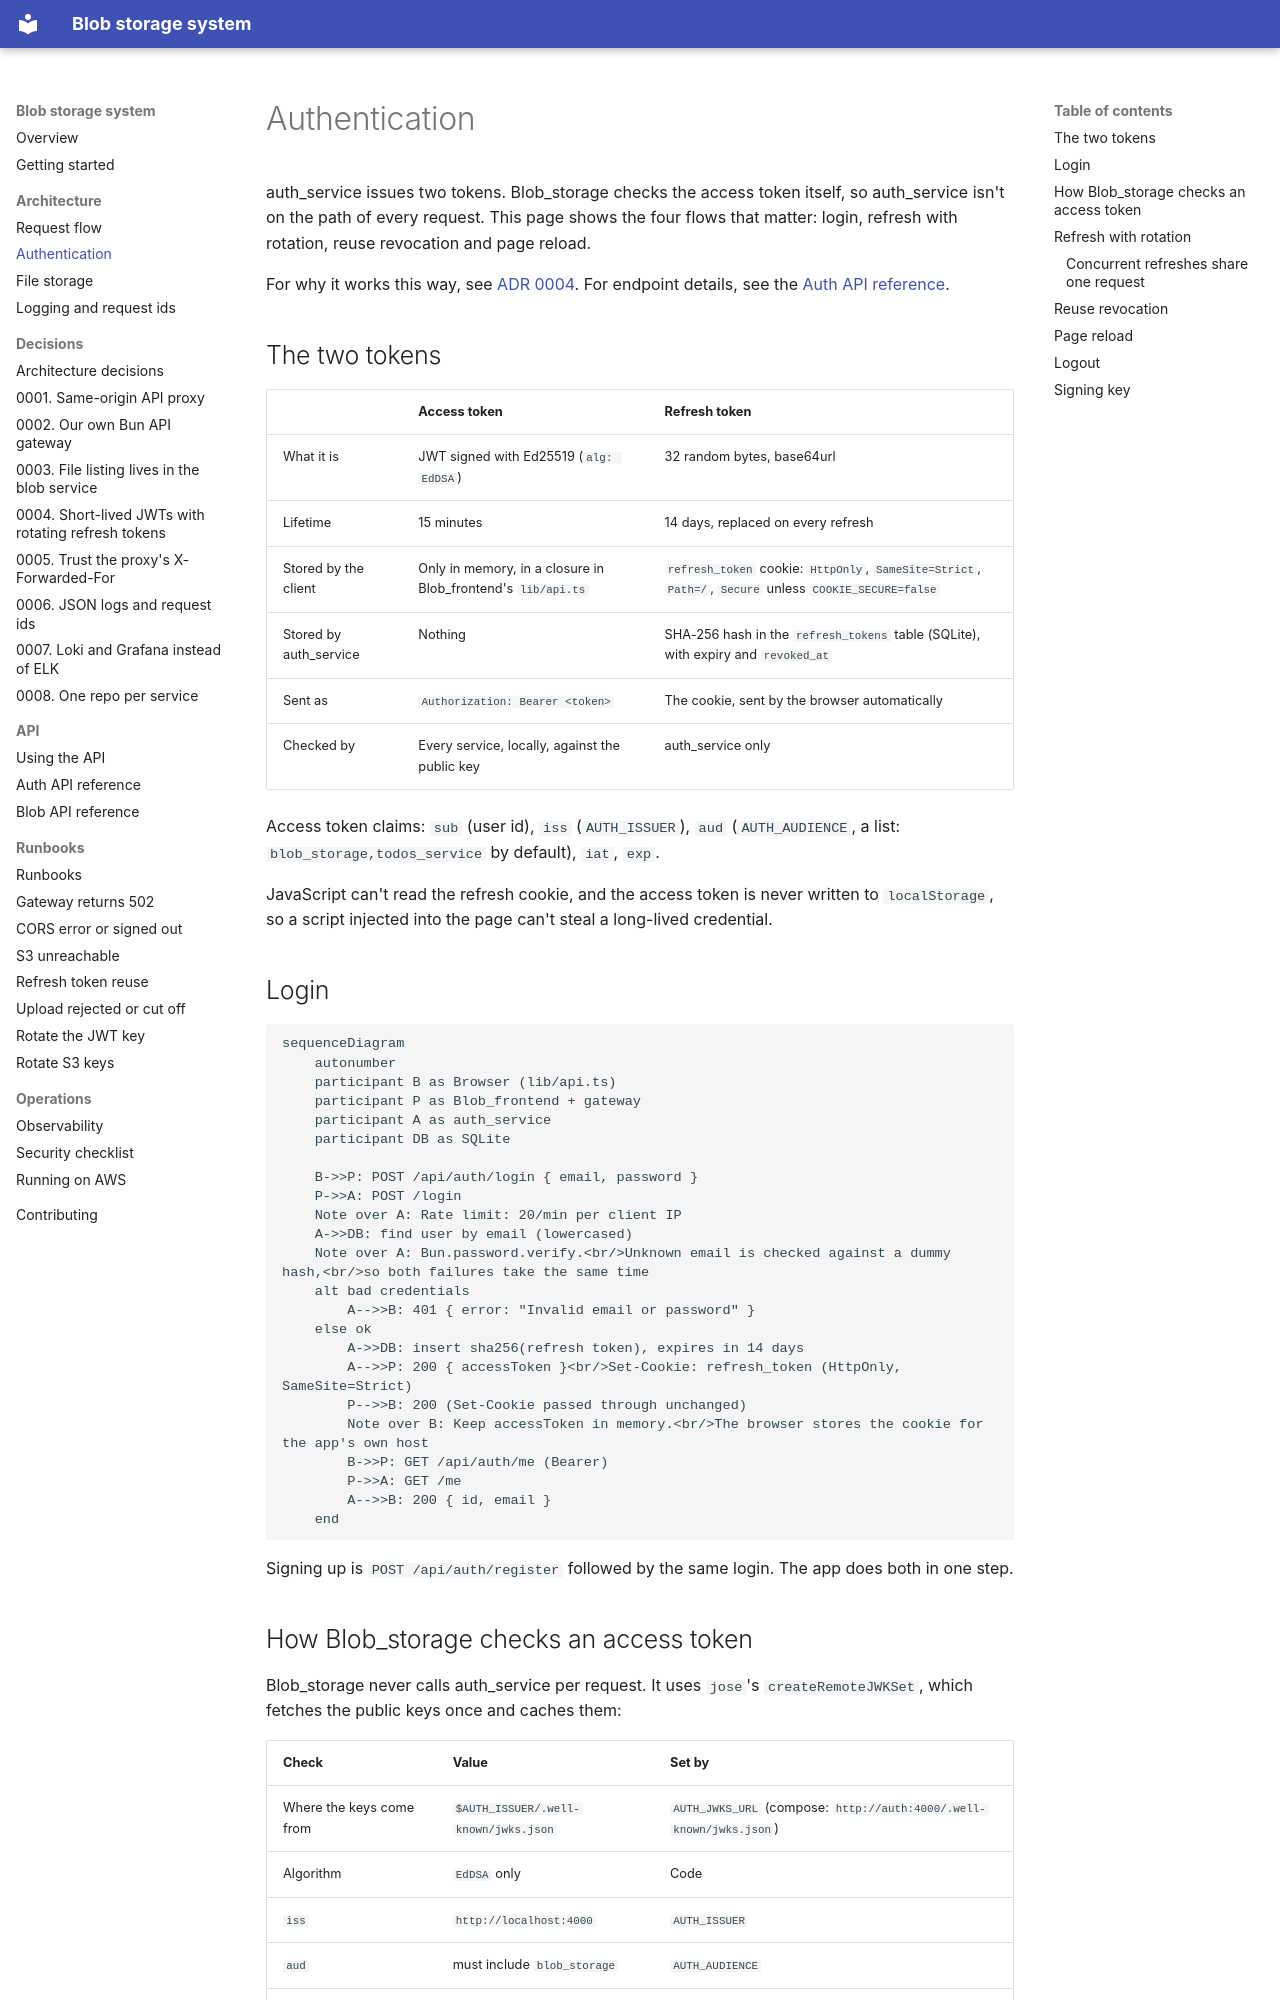

repository: rades12340/Blob_docs · page: architecture/auth-flow/index.html · generator: mkdocs

# Authentication

auth_service issues two tokens. Blob_storage checks the access token itself, so auth_service isn't on the path of every request. This page shows the four flows that matter: login, refresh with rotation, reuse revocation and page reload.

For why it works this way, see [ADR 0004](../decisions/0004-jwt-with-rotating-refresh-tokens.md). For endpoint details, see the [Auth API reference](../api/auth.md).

## The two tokens

| | Access token | Refresh token |
| --- | --- | --- |
| What it is | JWT signed with Ed25519 (`alg: EdDSA`) | 32 random bytes, base64url |
| Lifetime | 15 minutes | 14 days, replaced on every refresh |
| Stored by the client | Only in memory, in a closure in Blob_frontend's `lib/api.ts` | `refresh_token` cookie: `HttpOnly`, `SameSite=Strict`, `Path=/`, `Secure` unless `COOKIE_SECURE=false` |
| Stored by auth_service | Nothing | SHA-256 hash in the `refresh_tokens` table (SQLite), with expiry and `revoked_at` |
| Sent as | `Authorization: Bearer <token>` | The cookie, sent by the browser automatically |
| Checked by | Every service, locally, against the public key | auth_service only |

Access token claims: `sub` (user id), `iss` (`AUTH_ISSUER`), `aud` (`AUTH_AUDIENCE`, a list: `blob_storage,todos_service` by default), `iat`, `exp`.

JavaScript can't read the refresh cookie, and the access token is never written to `localStorage`, so a script injected into the page can't steal a long-lived credential.

## Login

```mermaid
sequenceDiagram
    autonumber
    participant B as Browser (lib/api.ts)
    participant P as Blob_frontend + gateway
    participant A as auth_service
    participant DB as SQLite

    B->>P: POST /api/auth/login { email, password }
    P->>A: POST /login
    Note over A: Rate limit: 20/min per client IP
    A->>DB: find user by email (lowercased)
    Note over A: Bun.password.verify.<br/>Unknown email is checked against a dummy hash,<br/>so both failures take the same time
    alt bad credentials
        A-->>B: 401 { error: "Invalid email or password" }
    else ok
        A->>DB: insert sha256(refresh token), expires in 14 days
        A-->>P: 200 { accessToken }<br/>Set-Cookie: refresh_token (HttpOnly, SameSite=Strict)
        P-->>B: 200 (Set-Cookie passed through unchanged)
        Note over B: Keep accessToken in memory.<br/>The browser stores the cookie for the app's own host
        B->>P: GET /api/auth/me (Bearer)
        P->>A: GET /me
        A-->>B: 200 { id, email }
    end
```

Signing up is `POST /api/auth/register` followed by the same login. The app does both in one step.
